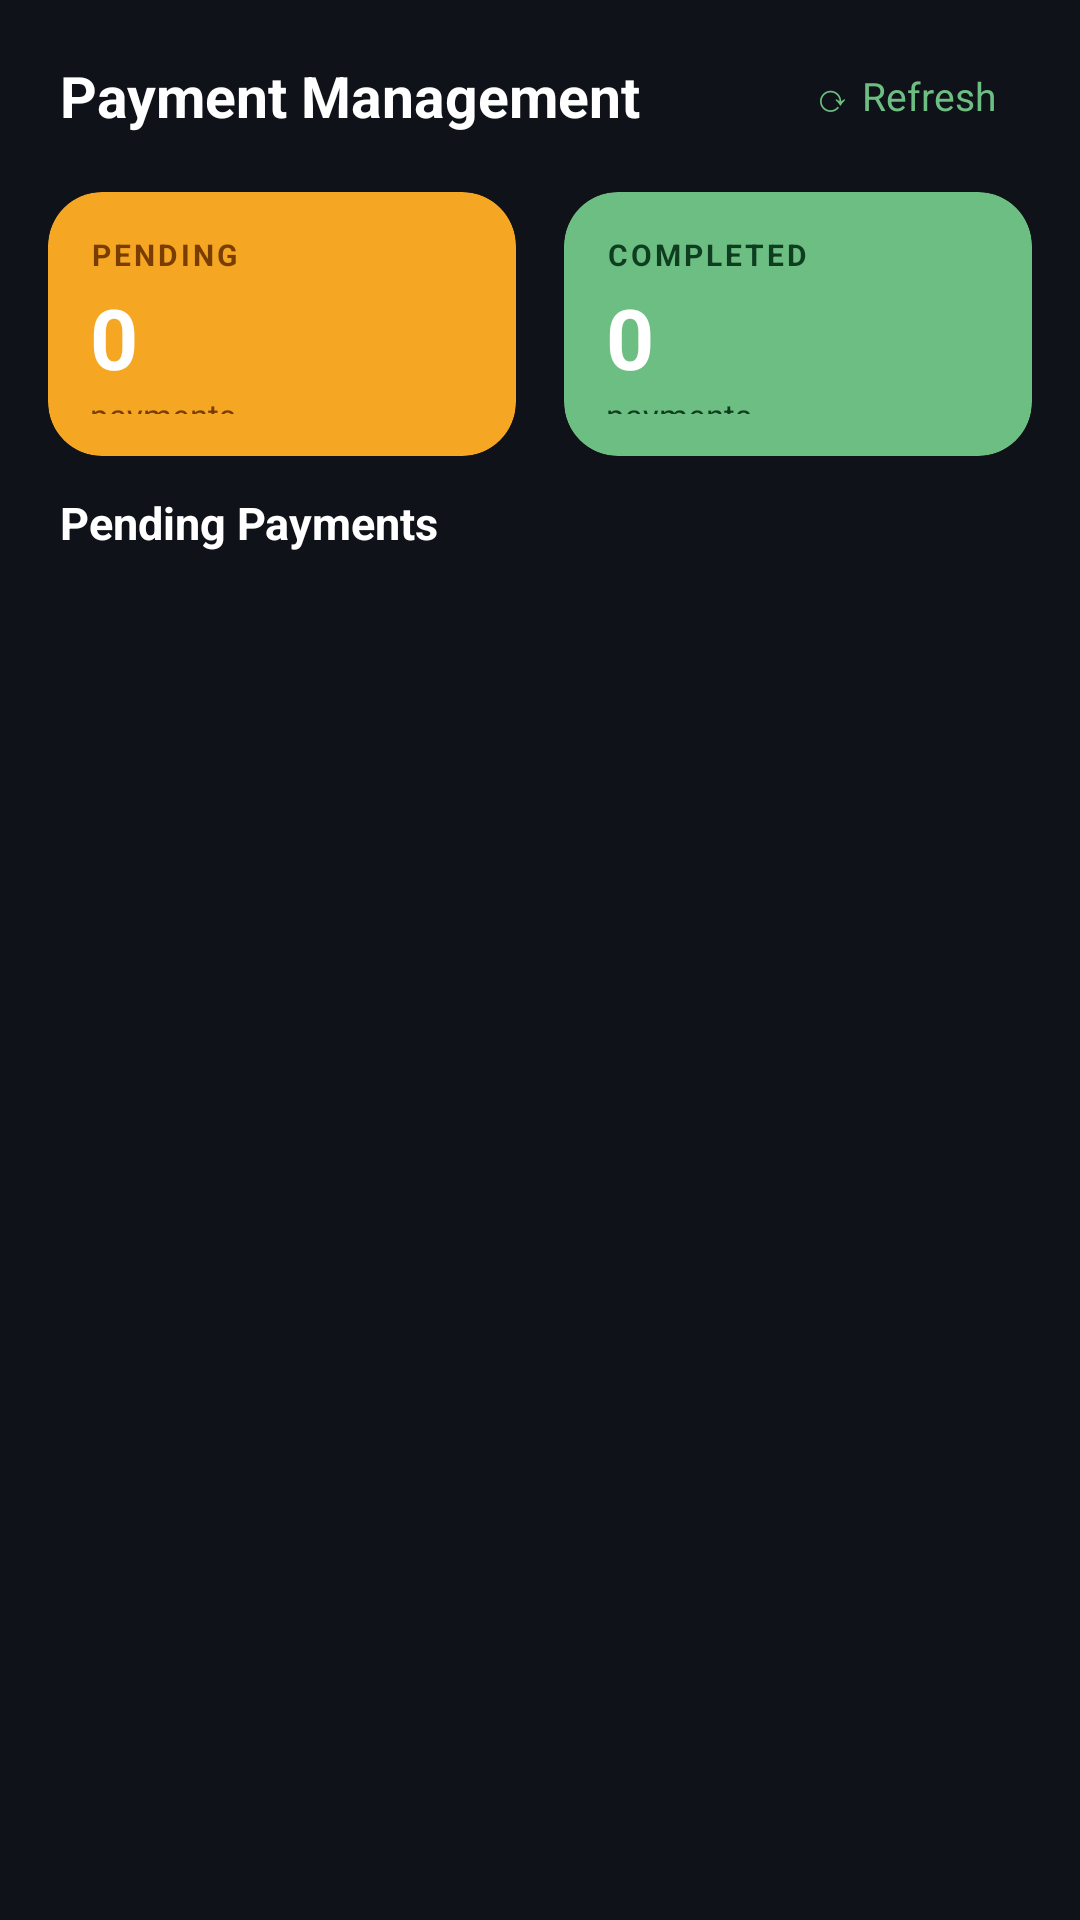

Android layout source for this screen:
<!-- AndroidManifest.xml: application theme Theme.AdminFoodCaF -->
<!-- res/layout/fragment_payment_management.xml -->
<?xml version="1.0" encoding="utf-8"?>
<LinearLayout xmlns:android="http://schemas.android.com/apk/res/android"
    xmlns:app="http://schemas.android.com/apk/res-auto"
    android:layout_width="match_parent"
    android:layout_height="match_parent"
    android:orientation="vertical"
    android:background="#0F1218">

    
    <LinearLayout
        android:layout_width="match_parent"
        android:layout_height="64dp"
        android:orientation="horizontal"
        android:gravity="center_vertical"
        android:paddingHorizontal="20dp"
        android:background="#0F1218">

        <TextView
            android:layout_width="0dp"
            android:layout_height="wrap_content"
            android:layout_weight="1"
            android:text="Payment Management"
            android:textColor="#FFFFFF"
            android:textSize="19sp"
            android:textStyle="bold" />

        <TextView
            android:id="@+id/tvRefresh"
            android:layout_width="wrap_content"
            android:layout_height="wrap_content"
            android:text="⟳ Refresh"
            android:textColor="#6DBE82"
            android:textSize="13sp"
            android:padding="8dp" />

    </LinearLayout>

    
    <LinearLayout
        android:layout_width="match_parent"
        android:layout_height="100dp"
        android:orientation="horizontal"
        android:paddingHorizontal="16dp"
        android:paddingBottom="12dp">

        
        <com.google.android.material.card.MaterialCardView
            android:layout_width="0dp"
            android:layout_height="match_parent"
            android:layout_weight="1"
            android:layout_marginEnd="8dp"
            app:cardBackgroundColor="#F5A623"
            app:cardCornerRadius="18dp"
            app:cardElevation="0dp">

            <LinearLayout
                android:layout_width="match_parent"
                android:layout_height="match_parent"
                android:orientation="vertical"
                android:padding="14dp"
                android:gravity="center_vertical">

                <TextView
                    android:layout_width="wrap_content"
                    android:layout_height="wrap_content"
                    android:text="PENDING"
                    android:textColor="#7A3D00"
                    android:textSize="10sp"
                    android:letterSpacing="0.1"
                    android:textStyle="bold" />

                <TextView
                    android:id="@+id/tvPendingCount"
                    android:layout_width="wrap_content"
                    android:layout_height="wrap_content"
                    android:text="0"
                    android:textColor="#FFFFFF"
                    android:textSize="28sp"
                    android:textStyle="bold"
                    android:layout_marginTop="2dp" />

                <TextView
                    android:layout_width="wrap_content"
                    android:layout_height="wrap_content"
                    android:text="payments"
                    android:textColor="#7A3D00"
                    android:textSize="11sp" />

            </LinearLayout>
        </com.google.android.material.card.MaterialCardView>

        
        <com.google.android.material.card.MaterialCardView
            android:layout_width="0dp"
            android:layout_height="match_parent"
            android:layout_weight="1"
            android:layout_marginStart="8dp"
            app:cardBackgroundColor="#6DBE82"
            app:cardCornerRadius="18dp"
            app:cardElevation="0dp">

            <LinearLayout
                android:layout_width="match_parent"
                android:layout_height="match_parent"
                android:orientation="vertical"
                android:padding="14dp"
                android:gravity="center_vertical">

                <TextView
                    android:layout_width="wrap_content"
                    android:layout_height="wrap_content"
                    android:text="COMPLETED"
                    android:textColor="#0F3D20"
                    android:textSize="10sp"
                    android:letterSpacing="0.1"
                    android:textStyle="bold" />

                <TextView
                    android:id="@+id/tvCompletedCount"
                    android:layout_width="wrap_content"
                    android:layout_height="wrap_content"
                    android:text="0"
                    android:textColor="#FFFFFF"
                    android:textSize="28sp"
                    android:textStyle="bold"
                    android:layout_marginTop="2dp" />

                <TextView
                    android:layout_width="wrap_content"
                    android:layout_height="wrap_content"
                    android:text="payments"
                    android:textColor="#0F3D20"
                    android:textSize="11sp" />

            </LinearLayout>
        </com.google.android.material.card.MaterialCardView>

    </LinearLayout>

    
    <LinearLayout
        android:layout_width="match_parent"
        android:layout_height="wrap_content"
        android:orientation="horizontal"
        android:gravity="center_vertical"
        android:paddingHorizontal="20dp"
        android:paddingBottom="10dp">

        <TextView
            android:layout_width="0dp"
            android:layout_height="wrap_content"
            android:layout_weight="1"
            android:text="Pending Payments"
            android:textColor="#FFFFFF"
            android:textSize="15sp"
            android:textStyle="bold" />

        <TextView
            android:id="@+id/tvPendingLabel"
            android:layout_width="wrap_content"
            android:layout_height="wrap_content"
            android:text=""
            android:textColor="#888888"
            android:textSize="12sp" />

    </LinearLayout>

    
    <androidx.recyclerview.widget.RecyclerView
        android:id="@+id/rvPendingPayments"
        android:layout_width="match_parent"
        android:layout_height="match_parent"
        android:clipToPadding="false"
        android:paddingHorizontal="16dp"
        android:paddingBottom="24dp"
        app:layoutManager="androidx.recyclerview.widget.LinearLayoutManager" />

</LinearLayout>
<!-- resources referenced by this layout -->
<resources>
  <style name="Theme.AdminFoodCaF" parent="Theme.MaterialComponents.DayNight.NoActionBar">
          
          <item name="colorPrimary">@color/md_theme_primary</item>
          <item name="colorPrimaryVariant">@color/md_theme_primaryContainer</item>
          <item name="colorOnPrimary">@color/md_theme_onPrimary</item>
          
          <item name="colorSecondary">@color/md_theme_secondary</item>
          <item name="colorSecondaryVariant">@color/md_theme_secondaryContainer</item>
          <item name="colorOnSecondary">@color/md_theme_onSecondary</item>
          
          <item name="android:statusBarColor">@android:color/transparent</item>
          <item name="android:windowLightStatusBar">true</item>
          
          <item name="windowActionBar">false</item>
          <item name="windowNoTitle">true</item>
      </style>
  <color name="md_theme_primary">#004D3A</color>
  <color name="md_theme_primaryContainer">#A5D6A7</color>
  <color name="md_theme_onPrimary">#FFFFFF</color>
  <color name="md_theme_secondary">#558B2F</color>
  <color name="md_theme_secondaryContainer">#DCEDC8</color>
  <color name="md_theme_onSecondary">#FFFFFF</color>
</resources>
